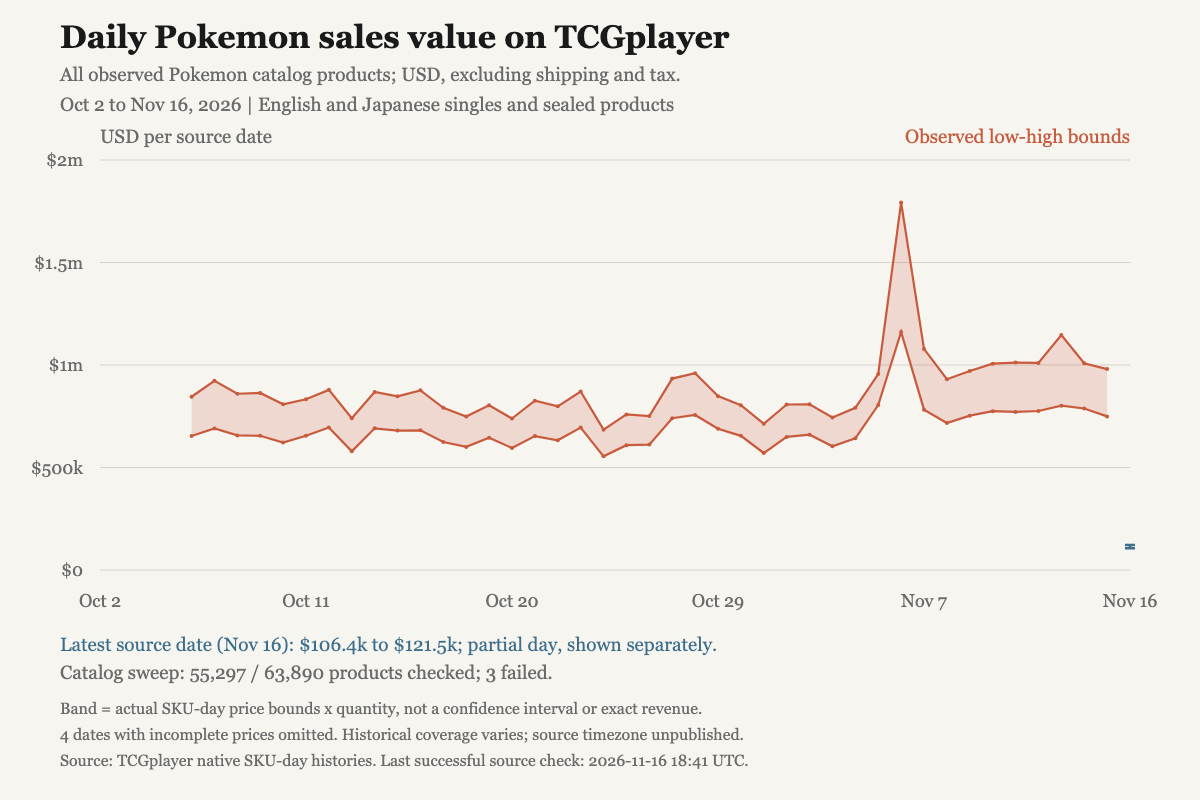

The table this chart was drawn from, first rows:
date_source, sale_records, units, sales_usd, products_with_history, sku_buckets, priced_units, unpriced_units, priced_sales_lower_usd, priced_sales_upper_usd, sales_lower_usd, sales_upper_usd, plot_status, plot_lower_usd, plot_upper_usd
2026-10-02, 4368, 5312, , 3983, 29357, 0, 5312, 0, 0, , , partial_prices, , 
2026-10-03, 85356, 129083, , 49120, 178545, 6915, 122168, 59680, 65787, , , partial_prices, , 
2026-10-04, 97689, 144794, , 49132, 179124, 21298, 123496, 155353, 167250, , , partial_prices, , 
2026-10-05, 87105, 135976, , 49134, 179523, 19371, 116605, 159841, 173922, , , partial_prices, , 
2026-10-06, 81652, 129018, , 49902, 182577, 129018, 0, 653424, 845152, 653424, 845152, historical, 653424, 845152
2026-10-07, 76810, 119347, , 50094, 184216, 119347, 0, 690443, 923195, 690443, 923195, historical, 690443, 923195
2026-10-08, 78762, 117223, , 50279, 185419, 117223, 0, 656555, 859797, 656555, 859797, historical, 656555, 859797
2026-10-09, 77654, 111918, , 50431, 186607, 111918, 0, 654639, 863739, 654639, 863739, historical, 654639, 863739
2026-10-10, 78427, 110841, , 50522, 187577, 110841, 0, 621764, 808031, 621764, 808031, historical, 621764, 808031
2026-10-11, 86140, 138043, , 50711, 188861, 138043, 0, 655205, 832598, 655205, 832598, historical, 655205, 832598
2026-10-12, 82267, 131007, , 50882, 189937, 131007, 0, 695302, 878726, 695302, 878726, historical, 695302, 878726
2026-10-13, 73836, 117026, , 51008, 190878, 117026, 0, 578986, 740243, 578986, 740243, historical, 578986, 740243
2026-10-14, 78324, 136937, , 51107, 191824, 136937, 0, 691303, 868484, 691303, 868484, historical, 691303, 868484
2026-10-15, 76731, 121125, , 51212, 192680, 121125, 0, 680119, 847131, 680119, 847131, historical, 680119, 847131
2026-10-16, 78171, 115726, , 51212, 192680, 115726, 0, 681416, 876299, 681416, 876299, historical, 681416, 876299
2026-10-17, 76209, 113453, , 51488, 194638, 113453, 0, 624545, 790982, 624545, 790982, historical, 624545, 790982
2026-10-18, 78918, 119380, , 51591, 195422, 119380, 0, 600537, 748459, 600537, 748459, historical, 600537, 748459
2026-10-19, 76602, 119627, , 51591, 195422, 119627, 0, 644839, 803924, 644839, 803924, historical, 644839, 803924
2026-10-20, 74609, 118262, , 51591, 195422, 118262, 0, 595142, 738875, 595142, 738875, historical, 595142, 738875
2026-10-21, 74571, 119529, , 51591, 195422, 119529, 0, 653103, 825782, 653103, 825782, historical, 653103, 825782
2026-10-22, 74998, 112988, , 51591, 195422, 112988, 0, 632835, 798189, 632835, 798189, historical, 632835, 798189
2026-10-23, 72371, 115760, , 51591, 195422, 115760, 0, 694760, 870762, 694760, 870762, historical, 694760, 870762
2026-10-24, 72398, 105862, , 51591, 195422, 105862, 0, 554556, 684480, 554556, 684480, historical, 554556, 684480
2026-10-25, 74713, 104394, , 51591, 195422, 104394, 0, 609055, 758938, 609055, 758938, historical, 609055, 758938
2026-10-26, 75192, 116183, , 51591, 195422, 116183, 0, 611682, 750797, 611682, 750797, historical, 611682, 750797
2026-10-27, 90630, 146442, , 51591, 195422, 146442, 0, 740416, 933796, 740416, 933796, historical, 740416, 933796
2026-10-28, 75549, 121395, , 51591, 195422, 121395, 0, 756153, 959803, 756153, 959803, historical, 756153, 959803
2026-10-29, 74818, 121214, , 51591, 195422, 121214, 0, 689007, 848151, 689007, 848151, historical, 689007, 848151
2026-10-30, 71716, 113971, , 51591, 195422, 113971, 0, 654374, 803711, 654374, 803711, historical, 654374, 803711
2026-10-31, 67808, 113436, , 51591, 195422, 113436, 0, 570351, 713029, 570351, 713029, historical, 570351, 713029
2026-11-01, 79281, 115864, , 51590, 195266, 115864, 0, 649302, 807327, 649302, 807327, historical, 649302, 807327
2026-11-02, 73478, 118012, , 51159, 192656, 118012, 0, 660114, 808425, 660114, 808425, historical, 660114, 808425
2026-11-03, 72095, 110104, , 51158, 192339, 110104, 0, 603467, 744095, 603467, 744095, historical, 603467, 744095
2026-11-04, 69250, 114137, , 51158, 192339, 114137, 0, 642521, 791233, 642521, 791233, historical, 642521, 791233
2026-11-05, 66880, 106061, , 51004, 190772, 106061, 0, 804553, 955817, 804553, 955817, historical, 804553, 955817
2026-11-06, 85428, 127504, , 50868, 189640, 127504, 0, 1160844, 1792825, 1160844, 1792825, historical, 1160844, 1792825
2026-11-07, 87857, 131152, , 50738, 188514, 131152, 0, 782134, 1078434, 782134, 1078434, historical, 782134, 1078434
2026-11-08, 92216, 131033, , 50516, 187280, 131033, 0, 716852, 930745, 716852, 930745, historical, 716852, 930745
2026-11-09, 84448, 139241, , 50400, 186382, 139241, 0, 752780, 970825, 752780, 970825, historical, 752780, 970825
2026-11-10, 87428, 134581, , 50256, 185227, 134581, 0, 774531, 1006289, 774531, 1006289, historical, 774531, 1006289
2026-11-11, 88718, 141778, , 50090, 184114, 141778, 0, 771194, 1012041, 771194, 1012041, historical, 771194, 1012041
2026-11-12, 80860, 125772, , 49820, 182902, 125772, 0, 775622, 1010015, 775622, 1010015, historical, 775622, 1010015
2026-11-13, 87111, 138957, , 49669, 181663, 138957, 0, 801571, 1146598, 801571, 1146598, historical, 801571, 1146598
2026-11-14, 87057, 127058, , 49311, 179181, 127058, 0, 787693, 1008382, 787693, 1008382, historical, 787693, 1008382
2026-11-15, 95395, 141086, , 49311, 179181, 141086, 0, 749251, 980046, 749251, 980046, historical, 749251, 980046
2026-11-16, 16006, 23885, , 44255, 169883, 23885, 0, 106395, 121477, 106395, 121477, partial_day, 106395, 121477
